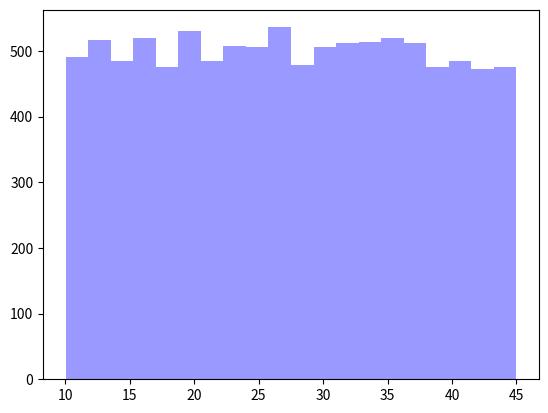

Recreate this plot in Python.
import matplotlib.pyplot as plt
import numpy as np
mu,sigma = 10,35
x= mu + sigma*np.random.random(10000)
plt.hist(x,20,histtype='stepfilled',color='b', alpha=0.40)
plt.show()